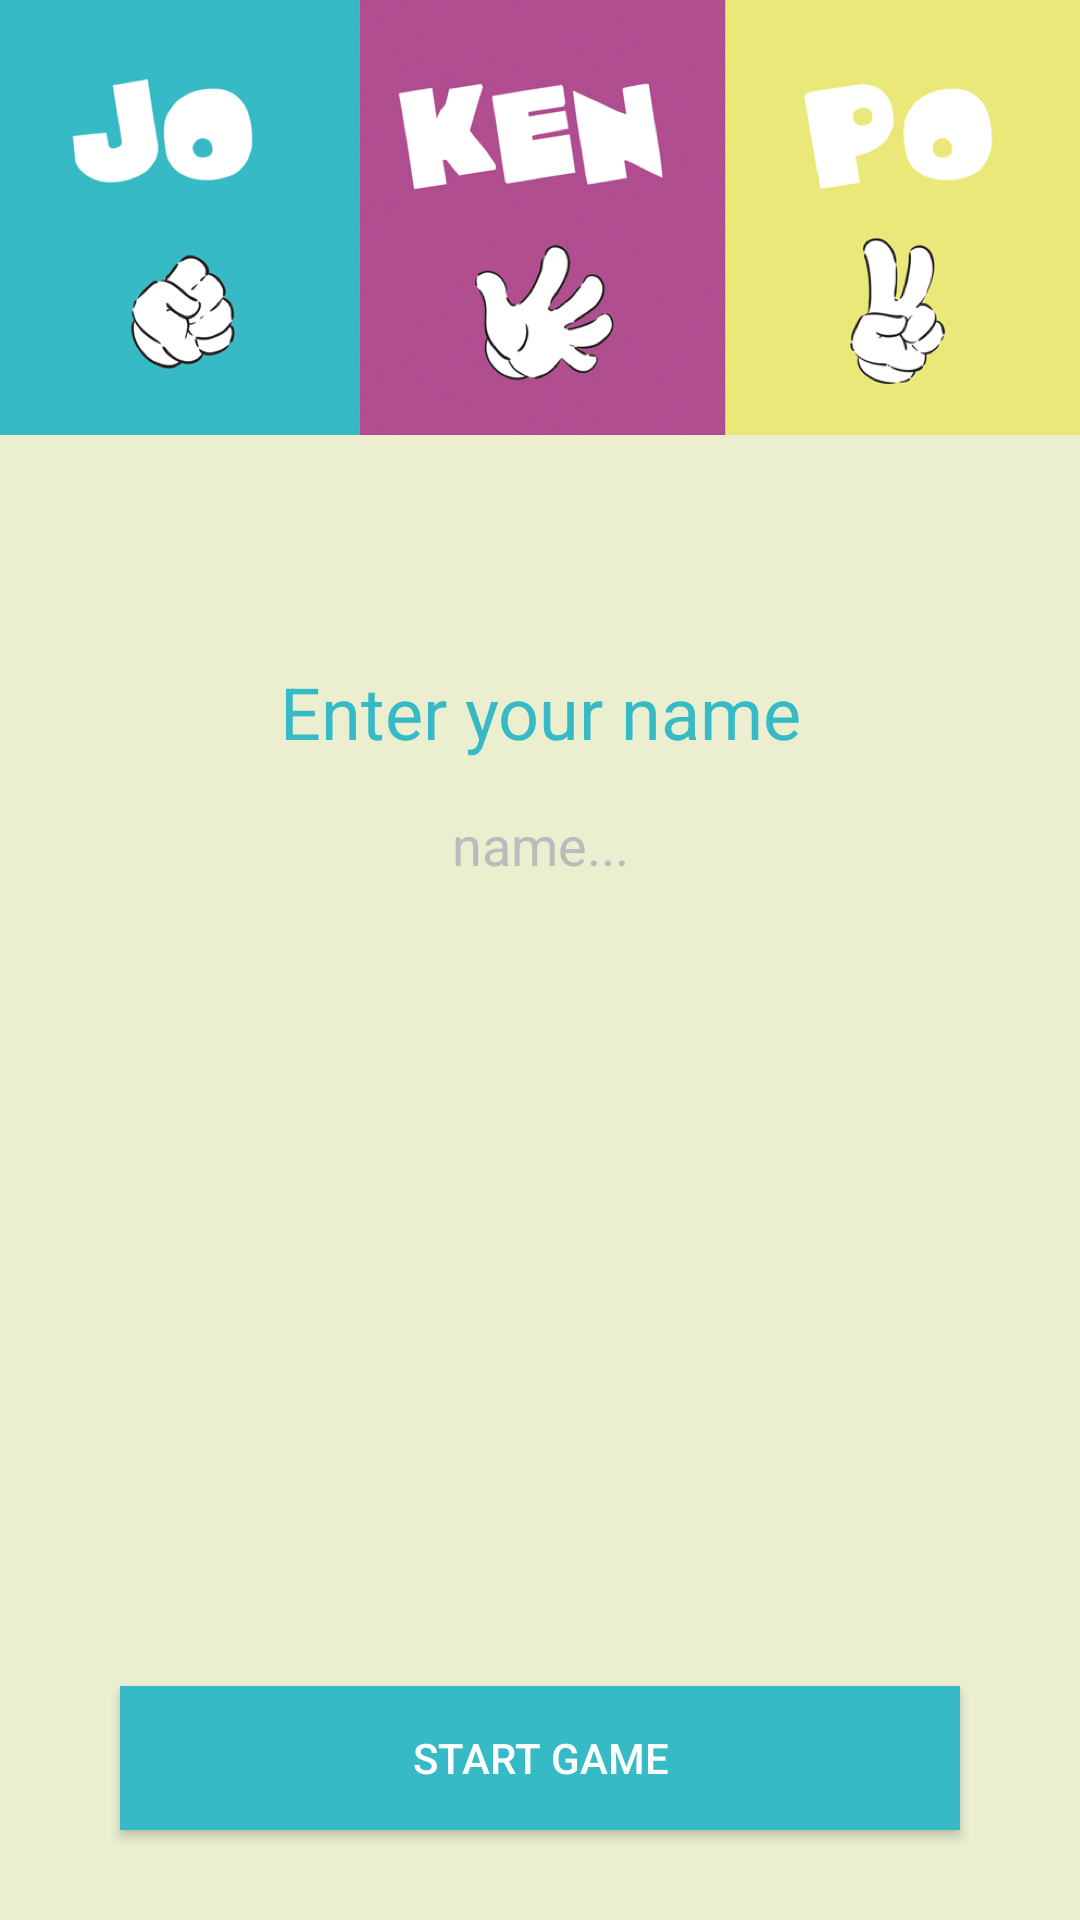

Android layout source for this screen:
<!-- AndroidManifest.xml: application theme FullScreen -->
<!-- res/layout/activity_player.xml -->
<?xml version="1.0" encoding="utf-8"?>
<androidx.constraintlayout.widget.ConstraintLayout
        xmlns:android="http://schemas.android.com/apk/res/android"
        xmlns:tools="http://schemas.android.com/tools"
        xmlns:app="http://schemas.android.com/apk/res-auto"
        android:layout_width="match_parent"
        android:layout_height="match_parent"
        tools:context=".PlayerActivity"
        android:background="@color/colorBackground">
    <ImageView
            android:src="@mipmap/player_title_ico"
            android:layout_width="0dp"
            android:layout_height="wrap_content" android:id="@+id/imageView"
            app:layout_constraintStart_toStartOf="parent"
            app:layout_constraintTop_toTopOf="parent"
            app:layout_constraintEnd_toEndOf="parent"
            app:layout_constraintHorizontal_bias="0.0" android:contentDescription="TODO"
            android:scaleType="centerCrop"/>
    <TextView
            android:text="@string/enter_your_name"
            android:textColor="@color/colorPrimary"
            android:textAlignment="center"
            android:textSize="@dimen/main_subtitle_font_size"
            android:layout_width="0dp"
            android:layout_height="wrap_content" android:id="@+id/textView3"
            android:layout_marginTop="76dp"
            app:layout_constraintTop_toBottomOf="@+id/imageView"
            android:layout_marginStart="40dp" app:layout_constraintStart_toStartOf="parent"
            android:layout_marginEnd="40dp" app:layout_constraintEnd_toEndOf="parent"/>
    <EditText
            style="@style/input_wizard"
            android:layout_width="0dp"
            android:layout_height="wrap_content"
            android:inputType="textPersonName"
            android:hint="@string/name"
            android:ems="10"
            android:id="@+id/playerEditText"
            android:textAlignment="center"
            app:layout_constraintStart_toStartOf="@+id/textView3" app:layout_constraintEnd_toEndOf="@+id/textView3"
            android:layout_marginTop="16dp" app:layout_constraintTop_toBottomOf="@+id/textView3"
            android:autofillHints=""/>
    <Button
            android:text="@string/start_game"
            android:layout_width="0dp"
            android:layout_height="wrap_content" android:id="@+id/startGameButton"
            android:layout_marginBottom="30dp"
            android:background="@color/colorPrimary"
            android:textColor="#FFF"
            app:layout_constraintBottom_toBottomOf="parent" app:layout_constraintStart_toStartOf="@+id/playerEditText"
            app:layout_constraintEnd_toEndOf="@+id/playerEditText"/>

</androidx.constraintlayout.widget.ConstraintLayout>
<!-- resources referenced by this layout -->
<resources>
  <color name="colorBackground">#EBEFD0</color>
  <color name="colorPrimary">#36BAC5</color>
  <dimen name="main_subtitle_font_size">24sp</dimen>
  <!-- mipmap player_title_ico: png bitmap (mipmap-hdpi, 120623 bytes) -->
  <string name="enter_your_name">Enter your name</string>
  <string name="name">name...</string>
  <string name="start_game">Start Game</string>
  <style name="input_wizard">
          <item name="android:textColorHint">#BBB</item>
          <item name="android:background">@drawable/custom_edittext</item>
          <item name="android:layout_width">0dp</item>
          <item name="android:layout_height">64dp</item>
          <item name="android:singleLine">true</item>
      </style>
  <style name="FullScreen" parent="AppTheme">
          <item name="windowActionBar">false</item>
          <item name="windowNoTitle">true</item>
          <item name="android:windowFullscreen">true</item>
      </style>
  <style name="AppTheme" parent="Theme.AppCompat.Light.DarkActionBar">
          
          <item name="colorPrimary">@color/colorPrimary</item>
          <item name="colorPrimaryDark">@color/colorSecondary</item>
          <item name="colorAccent">@color/colorThird</item>
      </style>
  <color name="colorSecondary">#B04E90</color>
  <color name="colorThird">#EAE778</color>
</resources>
